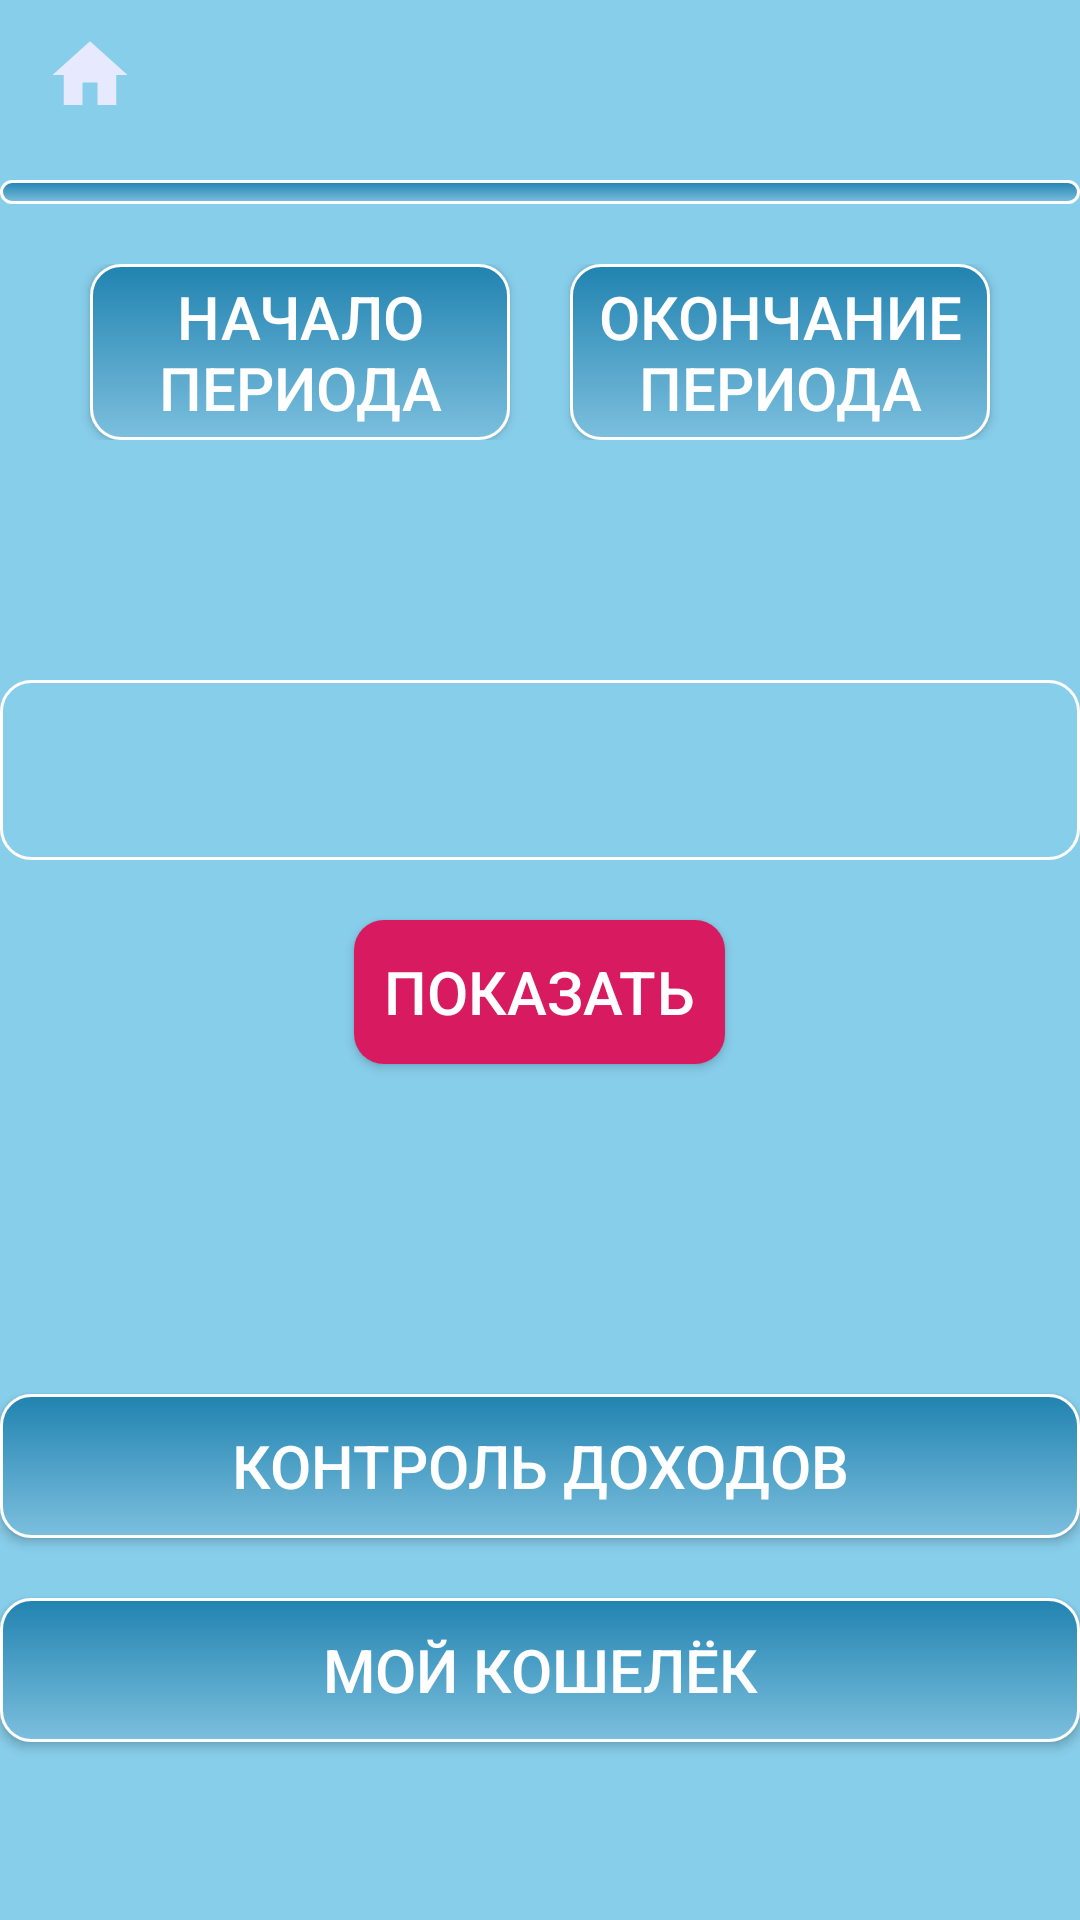

Reconstruct the res/layout file that produces this screen, plus the resources it refers to.
<!-- AndroidManifest.xml: application theme AppTheme -->
<!-- res/layout/third_page.xml -->
<?xml version="1.0" encoding="utf-8"?>
<LinearLayout xmlns:android="http://schemas.android.com/apk/res/android"
    android:layout_width="fill_parent"
    android:layout_height="fill_parent"
    android:background="@color/SkyBlue"
    android:orientation="vertical">

    <ImageButton
        android:id="@+id/third_home"
        android:layout_width="30dp"
        android:layout_height="30dp"
        android:layout_marginLeft="15dp"
        android:layout_marginTop="10dp"
        android:background="@drawable/ic_home_black_24dp" />

    <Spinner
        android:id="@+id/spinner_category"
        android:layout_width="fill_parent"
        android:layout_height="wrap_content"
        android:layout_marginTop="20dp"
        android:background="@drawable/bluegradient"
        android:gravity="center" />

    <RelativeLayout
        android:layout_width="match_parent"
        android:layout_height="wrap_content"
        android:layout_marginTop="20dp">

        <Button
            android:id="@+id/third_but_start"
            android:layout_width="140dp"
            android:layout_height="wrap_content"
            android:layout_marginLeft="30dp"
            android:background="@drawable/bluegradient"
            android:text="@string/start_data"
            android:textColor="@color/White"
            android:textSize="20dp" />

        <Button
            android:id="@+id/third_but_end"
            android:layout_width="140dp"
            android:layout_height="wrap_content"
            android:layout_alignParentRight="true"
            android:layout_marginRight="30dp"
            android:background="@drawable/bluegradient"
            android:text="@string/finish_data"
            android:textColor="@color/White"
            android:textSize="20dp" />
    </RelativeLayout>


    <EditText
        android:id="@+id/third_edit"
        android:layout_width="match_parent"
        android:layout_height="60dp"
        android:layout_gravity="center"
        android:layout_marginTop="80dp"
        android:background="@drawable/transparent_button"
        android:gravity="center"
        android:paddingLeft="10dp"
        android:textColor="@color/White"
        android:textColorHint="@color/White"
        android:textSize="30dp" />

    <Button
        android:id="@+id/third_button"
        android:layout_width="wrap_content"
        android:layout_height="wrap_content"
        android:layout_gravity="center"
        android:layout_marginTop="20dp"
        android:background="@drawable/for_first_button"
        android:padding="10dp"
        android:text="@string/but_third"
        android:textColor="@color/White"
        android:textSize="20dp" />

    <Button
        android:id="@+id/third_go_income"
        android:layout_width="match_parent"
        android:layout_height="wrap_content"
        android:layout_gravity="center"
        android:layout_marginTop="110dp"
        android:background="@drawable/bluegradient"
        android:text="@string/controlIncomeThird"
        android:textColor="@color/White"
        android:textSize="20dp" />

    <Button
        android:id="@+id/third_go_cash"
        android:layout_width="match_parent"
        android:layout_height="wrap_content"
        android:layout_gravity="center"
        android:layout_marginTop="20dp"
        android:background="@drawable/bluegradient"
        android:text="@string/cash"
        android:textColor="@color/White"
        android:textSize="20dp" />

</LinearLayout>
<!-- resources referenced by this layout -->
<resources>
  <color name="SkyBlue">#87CEEB</color>
  <color name="White">#FFFFFF</color>
  <!-- drawable bluegradient (drawable) -->
  <?xml version="1.0" encoding="utf-8"?>
  <selector xmlns:android="http://schemas.android.com/apk/res/android">
      <item android:state_pressed="true" >
          <shape>
              <solid
                  android:color="#2183b0" />
              <stroke
                  android:width="1dp"
                  android:color="#adc6e8" />
              <corners
                  android:radius="4dp" />
              <padding
                  android:left="4dp"
                  android:top="4dp"
                  android:right="4dp"
                  android:bottom="4dp" />
          </shape>
      </item>
      <item>
          <shape>
              <gradient
                  android:startColor="#2183b0"
                  android:endColor="#7cbfde"
                  android:angle="270"
                  android:type="linear"
                  />
              <stroke
                  android:width="1dp"
                  android:color="@color/White" />
              <corners
                  android:radius="10dp" />
              <padding
                  android:left="0dp"
                  android:top="4dp"
                  android:right="0dp"
                  android:bottom="4dp" />
          </shape>
      </item>
  </selector>
  <!-- drawable for_first_button (drawable) -->
  <?xml version="1.0" encoding="utf-8"?>
  <selector
      xmlns:android="http://schemas.android.com/apk/res/android">
      <item>
          <shape>
              <corners android:radius="10.0dip" />
              <solid android:color="@color/colorAccent"/>
          </shape>
      </item>
  </selector>
  <!-- drawable ic_home_black_24dp (drawable) -->
  <vector android:height="24dp" android:tint="#E7EAFF"
      android:viewportHeight="24.0" android:viewportWidth="24.0"
      android:width="24dp" xmlns:android="http://schemas.android.com/apk/res/android">
      <path android:fillColor="#FF000000" android:pathData="M10,20v-6h4v6h5v-8h3L12,3 2,12h3v8z"/>
  </vector>
  <!-- drawable transparent_button (drawable) -->
  <?xml version="1.0" encoding="utf-8"?>
  <selector xmlns:android="http://schemas.android.com/apk/res/android">
  
      <item>
          <shape>
              <solid android:color="@color/colorTransparent"/>
              <stroke
                  android:width="1dp"
                  android:color="@color/White" />
              <corners
                  android:radius="10dp" />
              <padding
                  android:left="0dp"
                  android:top="4dp"
                  android:right="0dp"
                  android:bottom="4dp" />
          </shape>
      </item>
  </selector>
  <string name="but_third">Показать</string>
  <string name="cash">Мой кошелёк</string>
  <string name="controlIncomeThird">Контроль доходов</string>
  <string name="finish_data">Окончание периода</string>
  <string name="start_data">Начало периода</string>
  <style name="AppTheme" parent="Theme.AppCompat.Light.NoActionBar">
          
          <item name="android:textAppearanceListItemSmall">@style/MySpinnerStyle</item>
          <item name="colorPrimary">@color/colorPrimary</item>
          <item name="colorPrimaryDark">@color/colorPrimaryDark</item>
          <item name="colorAccent">@color/colorAccent</item>
      </style>
  <color name="colorAccent">#D81B60</color>
  <color name="colorTransparent">#0000</color>
  <style name="MySpinnerStyle" parent="TextAppearance.AppCompat.Subhead">
          <item name="android:textSize">13sp</item>
          <item name="android:textColor">@color/White</item>
      </style>
  <color name="colorPrimary">#008577</color>
  <color name="colorPrimaryDark">#00574B</color>
</resources>
